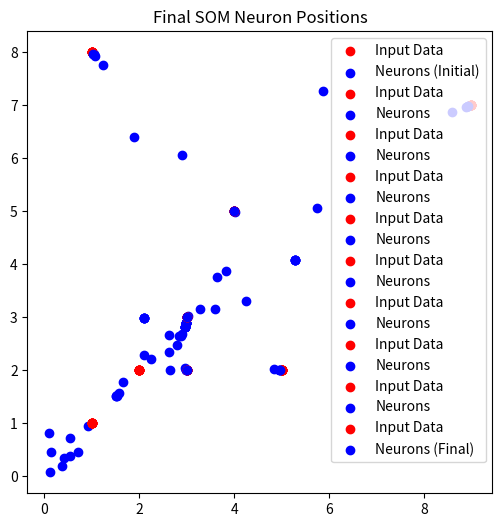

Python code for this plot:
import numpy as np
import matplotlib.pyplot as plt

# Step 1: Initialize weights
def initialize_weights(grid_size, input_dim):
    return np.random.rand(grid_size, grid_size, input_dim)  # Random weights

# Step 2: Input pattern (Example: 2D points)
input_data = np.array([[1, 8], [5, 2], [9, 7], [4, 5], [1, 1], [2, 2], [3, 2], [3, 3]])

# SOM Parameters
grid_size = 3   # 3x3 grid of neurons
input_dim = 2   # Each input has 2 features
epochs = 70     # Number of iterations
learning_rate = 0.9
neighborhood_radius = 3

# Initialize weight matrix
weights = initialize_weights(grid_size, input_dim)

# Step 3: Find Best Matching Unit (BMU)
def find_bmu(weights, input_vector):
    distances = np.linalg.norm(weights - input_vector, axis=2)  # Euclidean distance
    bmu_index = np.unravel_index(np.argmin(distances), distances.shape)  # Find BMU
    return bmu_index

# Step 4: Update BMU and its neighbors
def update_weights(weights, bmu, input_vector, learning_rate, neighborhood_radius):
    grid_x, grid_y, _ = weights.shape
    for x in range(grid_x):
        for y in range(grid_y):
            distance_to_bmu = np.linalg.norm(np.array([x, y]) - np.array(bmu))
            if distance_to_bmu <= neighborhood_radius:
                # influence = np.exp(-distance_to_bmu**2 / (2 * (neighborhood_radius**2)))  # Gaussian function
                # weights[x, y] += influence * learning_rate * (input_vector - weights[x, y])

                weights[x, y] += learning_rate * (input_vector - weights[x, y])
    return weights

# Step 5: Update learning rate over time
def decay_learning_rate(initial_lr, epoch, t1= 500):
    return initial_lr * np.exp(-epoch / t1)

# Step 6: Update learning rate over time
def decay_neighbourhood(initial_lr, epoch, t2 = 500):
    return initial_lr * np.exp(-epoch / t2)

# Visualization
plt.figure(figsize=(6, 6))

# Initial state
plt.scatter(input_data[:, 0], input_data[:, 1], color='red', label='Input Data')
plt.scatter(weights[:, :, 0], weights[:, :, 1], color='blue', label='Neurons (Initial)')
plt.legend()
plt.title("Initial SOM Neuron Positions")
plt.show()

# Training Loop
for epoch in range(epochs):
    for input_vector in input_data:
        bmu = find_bmu(weights, input_vector)  # Step 3: Find BMU
        weights = update_weights(weights, bmu, input_vector, learning_rate, neighborhood_radius)  # Step 4: Update BMU
    learning_rate = decay_learning_rate(learning_rate, epoch)  # Step 5: Update learning rate
    neighborhood_radius = decay_neighbourhood(neighborhood_radius, epoch)  # Step 6: Update neighbourhood

    # Plot training progress every 10 epochs
    if epoch % 10 == 0 or epoch == epochs - 1:
        print("Learning rate: ", learning_rate)
        print("Neighbour radius: ", neighborhood_radius)
        print()

        plt.scatter(input_data[:, 0], input_data[:, 1], color='red', label='Input Data')
        plt.scatter(weights[:, :, 0], weights[:, :, 1], color='blue', label='Neurons')
        plt.title(f"SOM Training - Epoch {epoch}")
        plt.legend()
        plt.show()

# Final state
plt.scatter(input_data[:, 0], input_data[:, 1], color='red', label='Input Data')
plt.scatter(weights[:, :, 0], weights[:, :, 1], color='blue', label='Neurons (Final)')
plt.legend()
plt.title("Final SOM Neuron Positions")
plt.show()